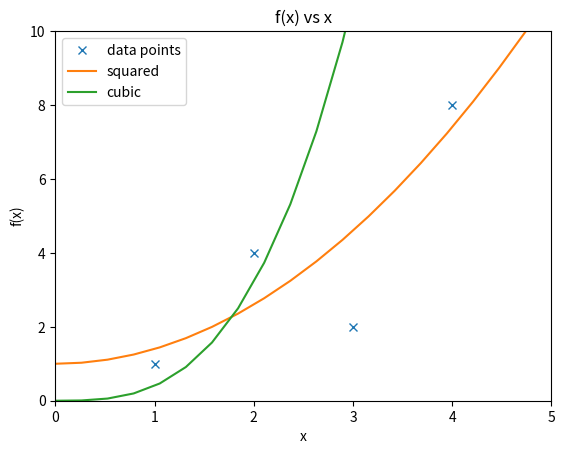

Write the Python code that produced this figure.
# -*- coding: utf-8 -*-

"""
Spyder Editor

Creates a simple example of a plot.
No input parameters are required.
"""

# import matplotlib
import matplotlib.pyplot as plt
import numpy as np

print("Hello!")


#--------------------------------------------
#---  Creates plot                        ---
#matplotlib.use('pdf')
fig, ax = plt.subplots(1,1)  # create plot object

#---  set plot parameters  ---
ax.axis([0, 5, 0, 10])
ax.set_xlabel("x")
ax.set_ylabel("f(x)")
ax.set_title("f(x) vs x")

#---  plot scatter points  ---
x1 = np.array([1, 2, 3, 4])   # x-values array
y1 = np.array([1, 4, 2, 8])   # y-values array
ax.plot(x1, y1, label='data points', linestyle='none', marker='x')  # plot points

#---  plot square function  ---
x2 = np.linspace(0, 5, 20)   # x-values array
y2 = 0.40 * x2**2 + 1.0      # y-values array from function
ax.plot(x2, y2, label='squared')   # plot line

#---  plot cubic function  ---
x = np.linspace(0, 5, 20)    # x-values array
ax.plot(x, 0.40*x**3, label='cubic')    # plot line, compute y values on the go 

ax.legend()   # add box with legends inside plotting area

plt.savefig('plot_example1.pdf')   # save pdf file
plt.savefig('plot_example1.png')   # save png file


